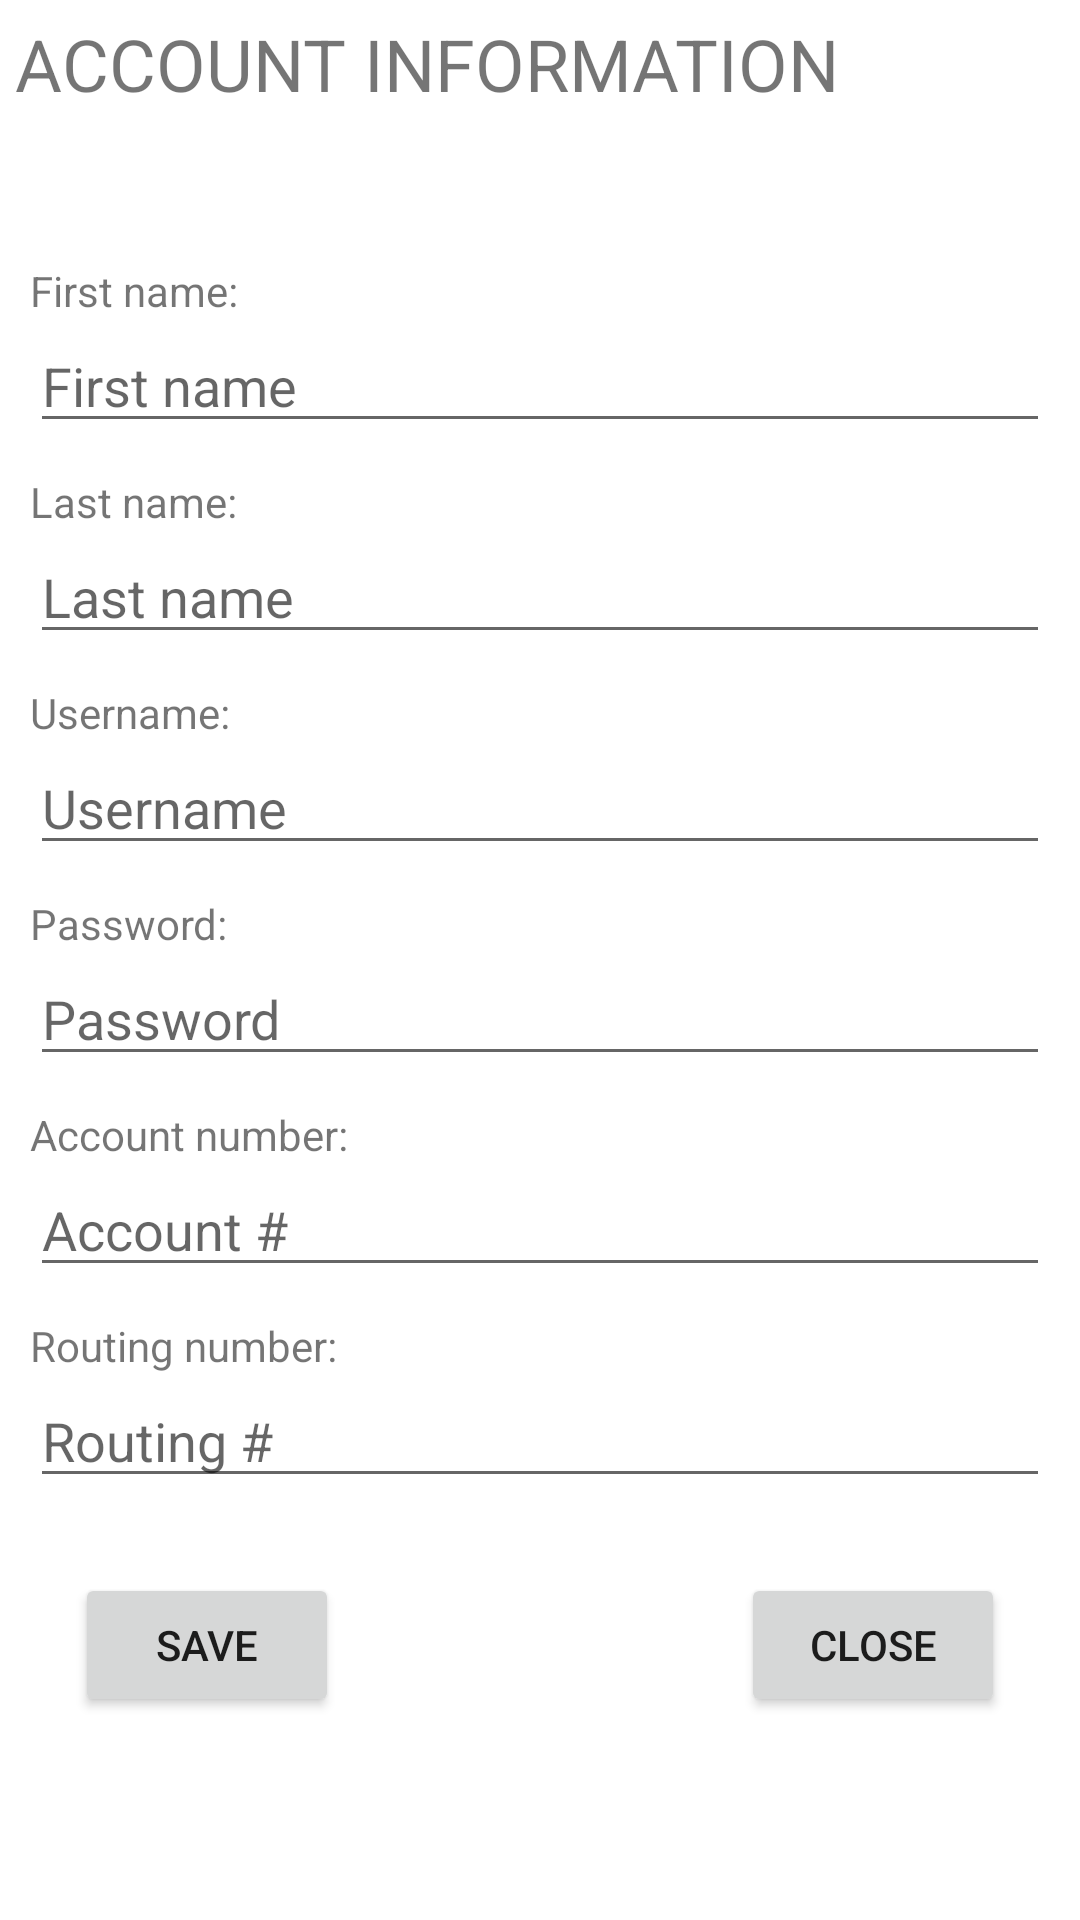

This screen was rendered from an Android layout file. Write that file and the resources it references.
<!-- AndroidManifest.xml: application theme Theme.QuickPay -->
<!-- res/layout/activity_account.xml -->
<?xml version="1.0" encoding="utf-8"?>
<androidx.constraintlayout.widget.ConstraintLayout xmlns:android="http://schemas.android.com/apk/res/android"
    xmlns:app="http://schemas.android.com/apk/res-auto"
    xmlns:tools="http://schemas.android.com/tools"
    android:layout_width="match_parent"
    android:layout_height="match_parent">

    <TextView
        android:id="@+id/textView2"
        android:layout_width="wrap_content"
        android:layout_height="wrap_content"
        android:layout_marginStart="5dp"
        android:layout_marginTop="5dp"
        android:text="ACCOUNT INFORMATION"
        android:textSize="24dp"
        app:layout_constraintStart_toStartOf="parent"
        app:layout_constraintTop_toTopOf="parent" />

    <TextView
        android:id="@+id/textView3"
        android:layout_width="wrap_content"
        android:layout_height="wrap_content"
        android:layout_marginStart="10dp"
        android:layout_marginTop="50dp"
        android:text="First name:"
        app:layout_constraintStart_toStartOf="parent"
        app:layout_constraintTop_toBottomOf="@+id/textView2" />

    <EditText
        android:id="@+id/txtInputEditFName"
        android:layout_width="0dp"
        android:layout_height="wrap_content"
        android:layout_marginStart="10dp"
        android:layout_marginEnd="10dp"
        android:ems="10"
        android:hint="First name"
        android:inputType="textPersonName"
        app:layout_constraintEnd_toEndOf="parent"
        app:layout_constraintStart_toStartOf="parent"
        app:layout_constraintTop_toBottomOf="@+id/textView3" />

    <TextView
        android:id="@+id/textView4"
        android:layout_width="wrap_content"
        android:layout_height="wrap_content"
        android:layout_marginStart="10dp"
        android:layout_marginTop="10dp"
        android:text="Last name:"
        app:layout_constraintStart_toStartOf="parent"
        app:layout_constraintTop_toBottomOf="@+id/txtInputEditFName" />

    <EditText
        android:id="@+id/txtInputEditLName"
        android:layout_width="0dp"
        android:layout_height="wrap_content"
        android:layout_marginStart="10dp"
        android:layout_marginEnd="10dp"
        android:ems="10"
        android:hint="Last name"
        android:inputType="textPersonName"
        app:layout_constraintEnd_toEndOf="parent"
        app:layout_constraintStart_toStartOf="parent"
        app:layout_constraintTop_toBottomOf="@+id/textView4" />

    <TextView
        android:id="@+id/textView5"
        android:layout_width="wrap_content"
        android:layout_height="wrap_content"
        android:layout_marginStart="10dp"
        android:layout_marginTop="10dp"
        android:text="Username:"
        app:layout_constraintStart_toStartOf="parent"
        app:layout_constraintTop_toBottomOf="@+id/txtInputEditLName" />

    <EditText
        android:id="@+id/txtInputEditUsername"
        android:layout_width="0dp"
        android:layout_height="wrap_content"
        android:layout_marginStart="10dp"
        android:layout_marginEnd="10dp"
        android:ems="10"
        android:hint="Username"
        android:inputType="textPersonName"
        app:layout_constraintEnd_toEndOf="parent"
        app:layout_constraintStart_toStartOf="parent"
        app:layout_constraintTop_toBottomOf="@+id/textView5" />

    <TextView
        android:id="@+id/textView6"
        android:layout_width="wrap_content"
        android:layout_height="wrap_content"
        android:layout_marginStart="10dp"
        android:layout_marginTop="10dp"
        android:text="Password:"
        app:layout_constraintStart_toStartOf="parent"
        app:layout_constraintTop_toBottomOf="@+id/txtInputEditUsername" />

    <EditText
        android:id="@+id/txtInputEditPassword"
        android:layout_width="0dp"
        android:layout_height="wrap_content"
        android:layout_marginStart="10dp"
        android:layout_marginEnd="10dp"
        android:ems="10"
        android:hint="Password"
        android:inputType="textPassword"
        app:layout_constraintEnd_toEndOf="parent"
        app:layout_constraintStart_toStartOf="parent"
        app:layout_constraintTop_toBottomOf="@+id/textView6" />

    <TextView
        android:id="@+id/textView7"
        android:layout_width="wrap_content"
        android:layout_height="wrap_content"
        android:layout_marginStart="10dp"
        android:layout_marginTop="10dp"
        android:text="Account number:"
        app:layout_constraintStart_toStartOf="parent"
        app:layout_constraintTop_toBottomOf="@+id/txtInputEditPassword" />

    <EditText
        android:id="@+id/txtInputEditAccount"
        android:layout_width="0dp"
        android:layout_height="wrap_content"
        android:layout_marginStart="10dp"
        android:layout_marginEnd="10dp"
        android:ems="10"
        android:hint="Account #"
        android:inputType="number"
        app:layout_constraintEnd_toEndOf="parent"
        app:layout_constraintStart_toStartOf="parent"
        app:layout_constraintTop_toBottomOf="@+id/textView7" />

    <TextView
        android:id="@+id/textView8"
        android:layout_width="wrap_content"
        android:layout_height="wrap_content"
        android:layout_marginStart="10dp"
        android:layout_marginTop="10dp"
        android:text="Routing number:"
        app:layout_constraintStart_toStartOf="parent"
        app:layout_constraintTop_toBottomOf="@+id/txtInputEditAccount" />

    <EditText
        android:id="@+id/txtInputEditRouting"
        android:layout_width="0dp"
        android:layout_height="wrap_content"
        android:layout_marginStart="10dp"
        android:layout_marginEnd="10dp"
        android:ems="10"
        android:hint="Routing #"
        android:inputType="number"
        app:layout_constraintEnd_toEndOf="parent"
        app:layout_constraintStart_toStartOf="parent"
        app:layout_constraintTop_toBottomOf="@+id/textView8" />

    <Button
        android:id="@+id/btnSaveAccountInformation"
        android:layout_width="wrap_content"
        android:layout_height="wrap_content"
        android:layout_marginStart="25dp"
        android:layout_marginTop="25dp"
        android:text="SAVE"
        app:layout_constraintStart_toStartOf="parent"
        app:layout_constraintTop_toBottomOf="@+id/txtInputEditRouting" />

    <Button
        android:id="@+id/btnCloseAccountInformation"
        android:layout_width="wrap_content"
        android:layout_height="wrap_content"
        android:layout_marginTop="25dp"
        android:layout_marginEnd="25dp"
        android:text="CLOSE"
        app:layout_constraintEnd_toEndOf="parent"
        app:layout_constraintTop_toBottomOf="@+id/txtInputEditRouting" />

</androidx.constraintlayout.widget.ConstraintLayout>
<!-- resources referenced by this layout -->
<resources>
  <style name="Theme.QuickPay" parent="Theme.MaterialComponents.DayNight.DarkActionBar">
          
          <item name="colorPrimary">@color/primary_green</item>
          <item name="colorPrimaryVariant">@color/primary_variant_green</item>
          <item name="colorOnPrimary">@color/white</item>
          
          <item name="colorSecondary">@color/secondary_yellow</item>
          <item name="colorSecondaryVariant">@color/secondary_variant_yellow</item>
          <item name="colorOnSecondary">@color/black</item>
          
          <item name="android:statusBarColor" tools:targetApi="l">?attr/colorPrimaryVariant</item>
          
      </style>
  <color name="white">#FFFFFFFF</color>
  <color name="black">#FF000000</color>
</resources>
